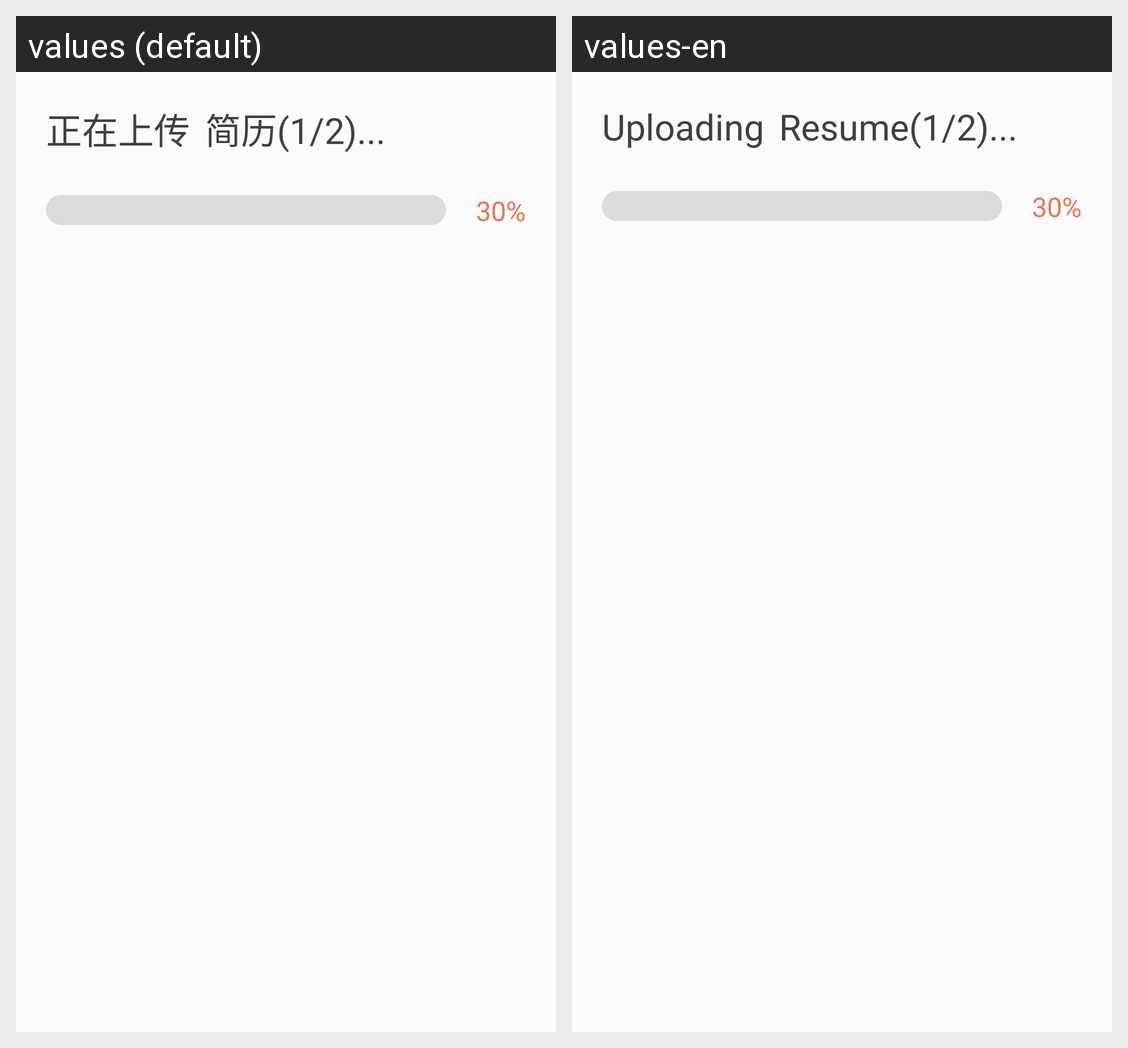

The Android screen above is rendered under two locales of the same app. Produce the string resources it draws, with the default and per-locale values.
Android screen res/layout/dialog_upload_progress.xml rendered under 2 locales, left to right: values (default), values-en. Device: Nexus 5 (rendered at 1080×1920; each locale shown at half size, 540×960, under a caption strip naming it); theme AppTheme.
Strings drawn on this screen, with the default value and each locale's value (text and hints the layout hard-codes, and strings that could not be matched under every locale, appear in the picture but are not listed):

uploading
  values: 正在上传
  values-en: Uploading

upload_resume
  values: 简历(1/2)...
  values-en: Resume(1/2)...
